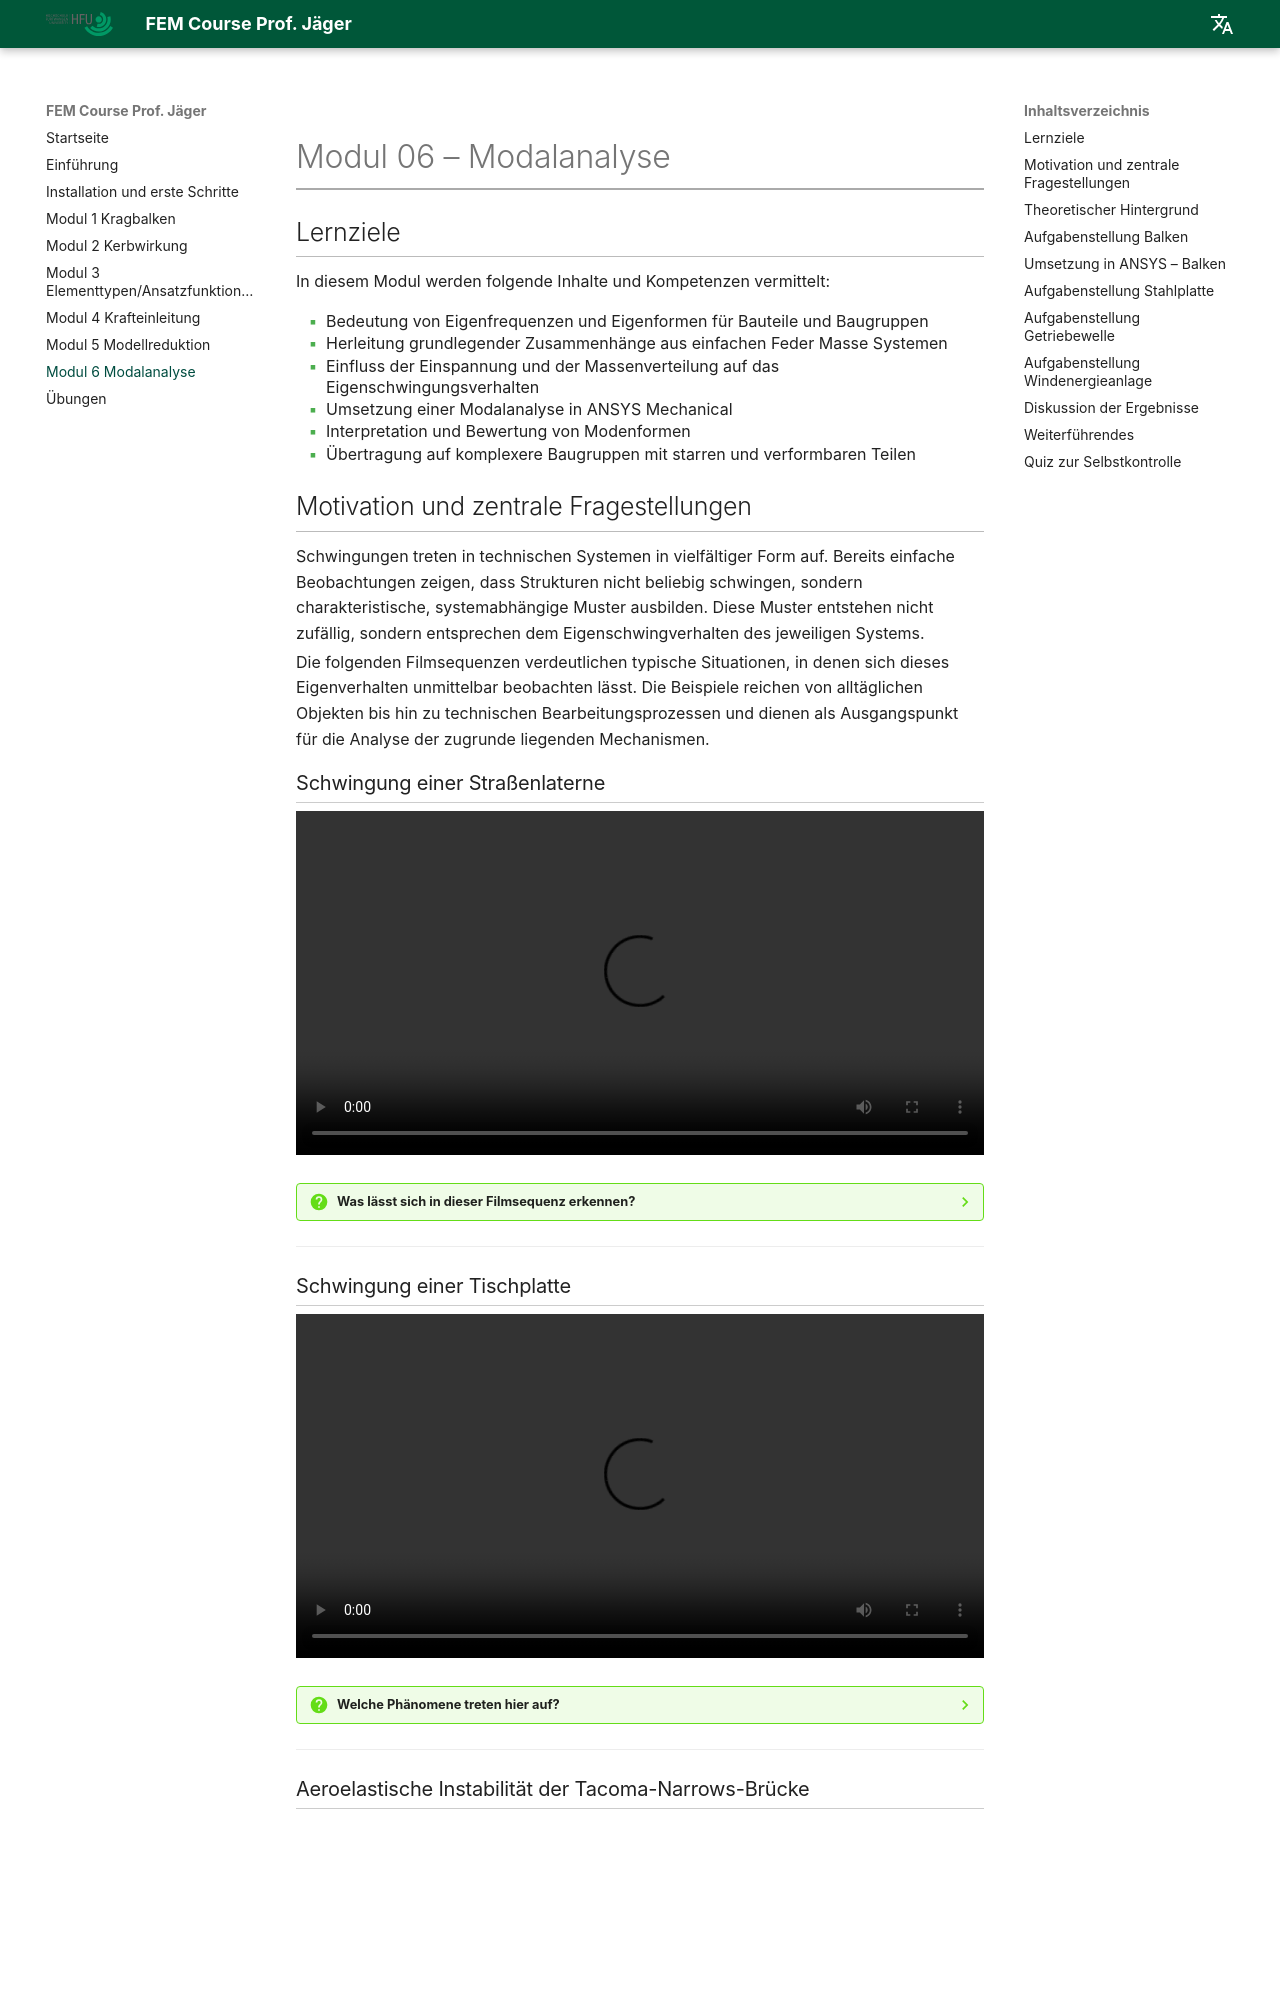

repository: jaegeste/fem-course · page: 08_modalanalyse/index.html · generator: mkdocs

# Modul 06 – Modalanalyse

## Lernziele

In diesem Modul werden folgende Inhalte und Kompetenzen vermittelt:

* Bedeutung von Eigenfrequenzen und Eigenformen für Bauteile und Baugruppen
* Herleitung grundlegender Zusammenhänge aus einfachen Feder Masse Systemen
* Einfluss der Einspannung und der Massenverteilung auf das Eigenschwingungsverhalten
* Umsetzung einer Modalanalyse in ANSYS Mechanical
* Interpretation und Bewertung von Modenformen
* Übertragung auf komplexere Baugruppen mit starren und verformbaren Teilen

## Motivation und zentrale Fragestellungen

Schwingungen treten in technischen Systemen in vielfältiger Form auf. Bereits einfache Beobachtungen zeigen, dass Strukturen nicht beliebig schwingen, sondern charakteristische, systemabhängige Muster ausbilden. Diese Muster entstehen nicht zufällig, sondern entsprechen dem Eigenschwingverhalten des jeweiligen Systems.  

Die folgenden Filmsequenzen verdeutlichen typische Situationen, in denen sich dieses Eigenverhalten unmittelbar beobachten lässt. Die Beispiele reichen von alltäglichen Objekten bis hin zu technischen Bearbeitungsprozessen und dienen als Ausgangspunkt für die Analyse der zugrunde liegenden Mechanismen.

### Schwingung einer Straßenlaterne

<!-- markdownlint-disable MD033 -->
<video controls width="700">
  <source src="../media/08_modalanalyse/lampe.mp4" type="video/mp4">
  Ihr Browser kann dieses Video nicht wiedergeben.
</video>
<!-- markdownlint-enable MD033 -->

??? question "Was lässt sich in dieser Filmsequenz erkennen?"

    * Die Lampe führt eine freie Schwingung aus.  
    * Die Bewegung konzentriert sich in einer charakteristischen Form, die einer Eigenform des Systems entspricht.  
    * Dass die Laterne in dieser Form schwingt, liegt daran, dass der Wind Anregungsanteile enthält, die die Eigenfrequenz des Systems treffen.

---

### Schwingung einer Tischplatte

<!-- markdownlint-disable MD033 -->
<video controls width="700">
  <source src="../media/08_modalanalyse/tisch.mp4" type="video/mp4">
  Ihr Browser kann dieses Video nicht wiedergeben.
</video>

??? question "Welche Phänomene treten hier auf?"

    * Die Tischplatte ist im Gestell offenbar sehr weich gelagert; bereits geringe Kräfte können zu einer Verdrehung des gesamten Aufbaus führen.  
    * Nach dem Loslassen führt die Platte eine freie Schwingung aus, was auf eine Kombination aus geringer Steifigkeit des Untergestells und relativ hoher Masse der Platte hinweist.  
    * Ein solcher Aufbau ist strukturdynamisch ungünstig: geringe Gestellsteifigkeit in Kombination mit großer Plattenmasse führt zu ausgeprägtem Eigenschwingverhalten.  

---
